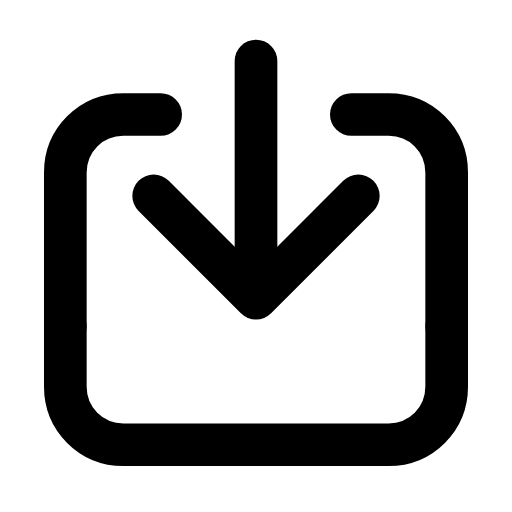
t = 0.00 s
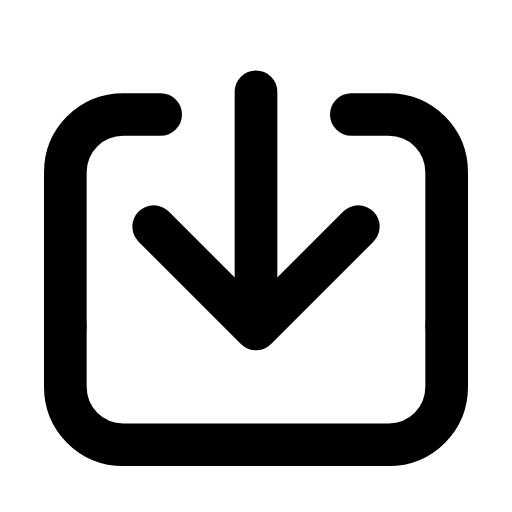
t = 0.26 s
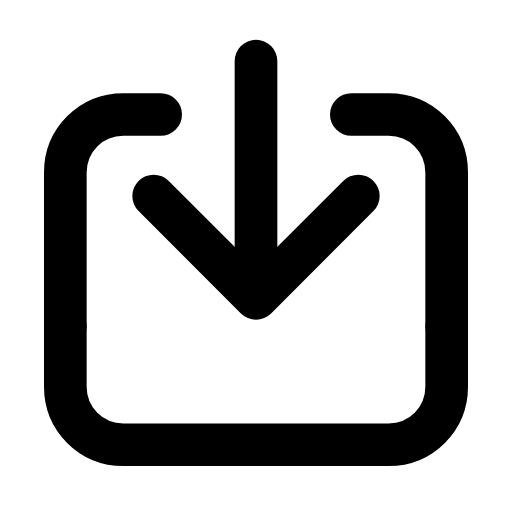
t = 0.53 s
t = 0.78 s: frame unchanged from t = 0.00 s, image omitted
t = 1.06 s: frame unchanged from t = 0.00 s, image omitted
t = 1.33 s: frame unchanged from t = 0.00 s, image omitted

The animated SVG that drew these frames (rendered in a browser with its animation timeline set to each time). Animation: 1 SMIL element (animateTransform=1); one cycle of 1.60 s, repeats indefinitely.

<svg xmlns="http://www.w3.org/2000/svg" width="24" height="24" viewBox="0 0 24 24" fill="none"><g transform="translate(-1.08 -1.063) scale(1.09)"><path stroke="currentColor" stroke-width="1.835" stroke-linecap="round" stroke-linejoin="round" fill="none" d="M3.8 15L3.8 17.6C3.8 19 4.9 20.1 6.3 20.1L17.7 20.1C19.1 20.1 20.2 19 20.2 17.6L20.2 15"></path><path stroke="currentColor" stroke-width="1.835" stroke-linecap="round" stroke-linejoin="round" fill="none" d="M3.8 15L3.8 8.4C3.8 7 4.9 5.9 6.3 5.9L7.9 5.9M20.2 15L20.2 8.4C20.2 7 19.1 5.9 17.7 5.9L16.1 5.9"></path><g><animateTransform attributeName="transform" type="translate" values="0 0;0 0;0 1.6;0 0;0 0;0 0;0 0;0 1.6;0 0;0 0;0 0" keyTimes="0;0.135;0.2475;0.36;0.45;0.6;0.66;0.735;0.81;0.9;1" dur="1.6s" repeatCount="indefinite" calcMode="spline" keySplines="0.16 1 0.3 1;0.16 1 0.3 1;0.16 1 0.3 1;0.16 1 0.3 1;0.16 1 0.3 1;0.16 1 0.3 1;0.16 1 0.3 1;0.16 1 0.3 1;0.16 1 0.3 1;0.16 1 0.3 1"/><line stroke="currentColor" stroke-width="1.835" stroke-linecap="round" stroke-linejoin="round" fill="none" x1="12" x2="12" y1="3.6" y2="12.8"></line><path stroke="currentColor" stroke-width="1.835" stroke-linecap="round" stroke-linejoin="round" fill="none" d="M7.6 9.4L12 13.8L16.4 9.4"></path></g></g></svg>
